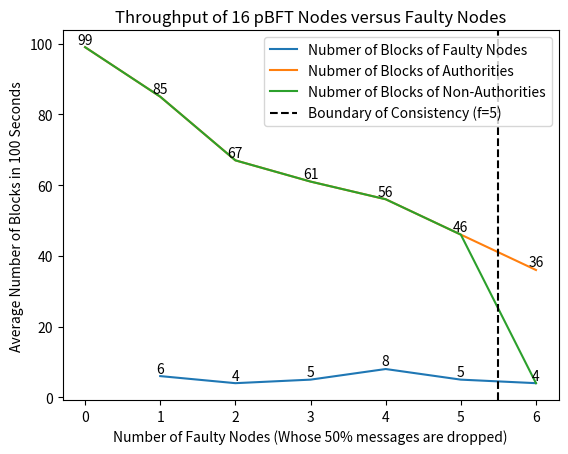

This figure's Python source:
import json
from pathlib import Path

import matplotlib.pyplot as plt
import numpy as np


def memory_usage():
    # Memory usage in kB
    with open('/proc/self/status') as f:
        memusage = f.read().split('VmRSS:')[1].split('\n')[0][:-3]
    return int(memusage.strip())


def get_tx_num():
    x = []
    for i in range(1, 11):
        json_file = 'tx_count_' + str(i) + '000.json'

        path = Path.cwd() / 'DLASC' / 'simulator-master' / 'src' / json_file
        if not path.exists():
            raise Exception('Wrong working dir. Should be blocksim-dlasc')

        all_days = True
        with path.open() as f:
            all_days_tx = json.load(f)
            if all_days:
                node_tx = []
                for key, value in all_days_tx.items():
                    if int(key[-2:-1]) < 1:
                        node_tx.append(all_days_tx[key][1:])
                node_tx_array = np.array(node_tx)
                sum_tx = np.sum(node_tx_array, axis=0)

                print(np.sum(sum_tx[0:30]))
        x.append(np.sum(sum_tx[0:30]))
    return x


def plot_time(x):
    # x = np.logspace(0, 4, 5)
    # x = np.linspace(1000, 10000, num=10)

    y_sim = []
    y_run = []
    faulty_run = []
    faulty_sim = []
    for i in range(1, 11):
        json_file = 'tx_count_' + str(i) + '000.json'
        path_sim = Path.cwd() / 'blocksim' / 'output' / ('PBFT_simulated_time_' + json_file)
        path_run = Path.cwd() / 'blocksim' / 'output' / ('PBFT_running_time_' + json_file)

        # path_run_pbft = Path.cwd() / 'blocksim' / 'output' / ('PBFT_running_time_' + json_file)
        with path_sim.open() as f:
            y_sim.append(json.load(f))
        with path_run.open() as f:
            y_run.append(json.load(f))

        path_sim = Path.cwd() / 'blocksim' / 'output' / ('faulty_PBFT_simulated_time_' + json_file)
        path_run = Path.cwd() / 'blocksim' / 'output' / ('faulty_PBFT_running_time_' + json_file)

        # path_run_pbft = Path.cwd() / 'blocksim' / 'output' / ('PBFT_running_time_' + json_file)
        with path_sim.open() as f:
            faulty_sim.append(json.load(f))
        with path_run.open() as f:
            faulty_run.append(json.load(f))
        # with path_run_pbft.open() as f:
        #     pbft_run.append(json.load(f))

    ave_sim = [np.average(sim) for sim in y_sim]
    ave_run = [np.average(run) for run in y_run]

    faulty_sim = [np.average(sim) for sim in faulty_sim]
    faulty_run = [np.average(run) for run in faulty_run]

    # pbft_ave_run = [np.average(run) for run in pbft_run]

    std_sim = [np.std(sim) for sim in y_sim]
    std_run = [np.std(run) for run in y_run]

    # pbft_std_run = [np.std(run) for run in pbft_run]
    fig = plt.figure()
    plt.title("pBFT SImulation Example")
    # plt.errorbar(x, ave_run, yerr=std_run,
    #              label='Simulation Running Time')
    # plt.errorbar(x, ave_sim, yerr=std_sim,
    #              label='Simulated Time')

    plt.plot(x, ave_run,
                 label='Simulation Running Time')
    plt.plot(x, ave_sim,
                 label='Simulated Time')
    plt.plot(x, faulty_run, '--',
             label='Simulation Running Time with Faulty Leaders')
    plt.plot(x, faulty_sim, '--',
             label='Simulated Time with Faulty Leaders')

    # plt.errorbar(x, pbft_ave_run, yerr=pbft_std_run,
    #              label='PBFT running time')
    for i in range(len(x)):
        plt.text(x[i], ave_run[i]+2, "%d" % ave_run[i], ha="center")
        plt.text(x[i], faulty_run[i] + 2, "%d" % faulty_run[i], ha="center")
        # plt.text(x[i], pbft_ave_run[i]+2, "%d" % pbft_ave_run[i], ha="center")
        plt.text(x[i], ave_sim[i]-12, "%d" % ave_sim[i], ha="center")
        plt.text(x[i], faulty_sim[i] + 2, "%d" % faulty_sim[i], ha="center")
    plt.legend(loc='best')
    plt.xlabel('Number of Transactions')
    plt.ylabel('Time (seconds)')
    plt.savefig(Path.cwd() / 'blocksim' / 'output' / 'Time.png')
    plt.show()
    plt.close()


def plot_faulty():
    x = list(range(7))
    nBlock = [99, 85, 67, 61, 56, 46, 36]
    ncBlock = [99, 85, 67, 61, 56, 46, 4]
    nfBlock = [6, 4, 5, 8, 5, 4]
    fig = plt.figure()
    plt.title("Throughput of 16 pBFT Nodes versus Faulty Nodes")
    plt.ylabel('Average Number of Blocks in 100 Seconds')
    plt.xlabel('Number of Faulty Nodes (Whose 50% messages are dropped)')
    plt.plot(x[1::], nfBlock,
             label='Nubmer of Blocks of Faulty Nodes')
    plt.plot(x, nBlock,
             label='Nubmer of Blocks of Authorities')
    plt.plot(x, ncBlock,
             label='Nubmer of Blocks of Non-Authorities')
    plt.axvline(x=5.5, color='k', linestyle='--', label='Boundary of Consistency (f=5)')
    # plt.text(x[-1], ncBlock[-1] + 1, "%d" % ncBlock[-1], ha="center")
    for i in range(1, len(x)):
        plt.text(x[i], nfBlock[i-1]+1, "%d" % nfBlock[i-1], ha="center")
    for i in range(len(x)):
        plt.text(x[i], nBlock[i]+1, "%d" % nBlock[i], ha="center")
    plt.legend(loc='best')
    plt.show()


if __name__ == '__main__':
    # x = get_tx_num()
    # print(len(x))
    # plot_time(x)
    plot_faulty()
